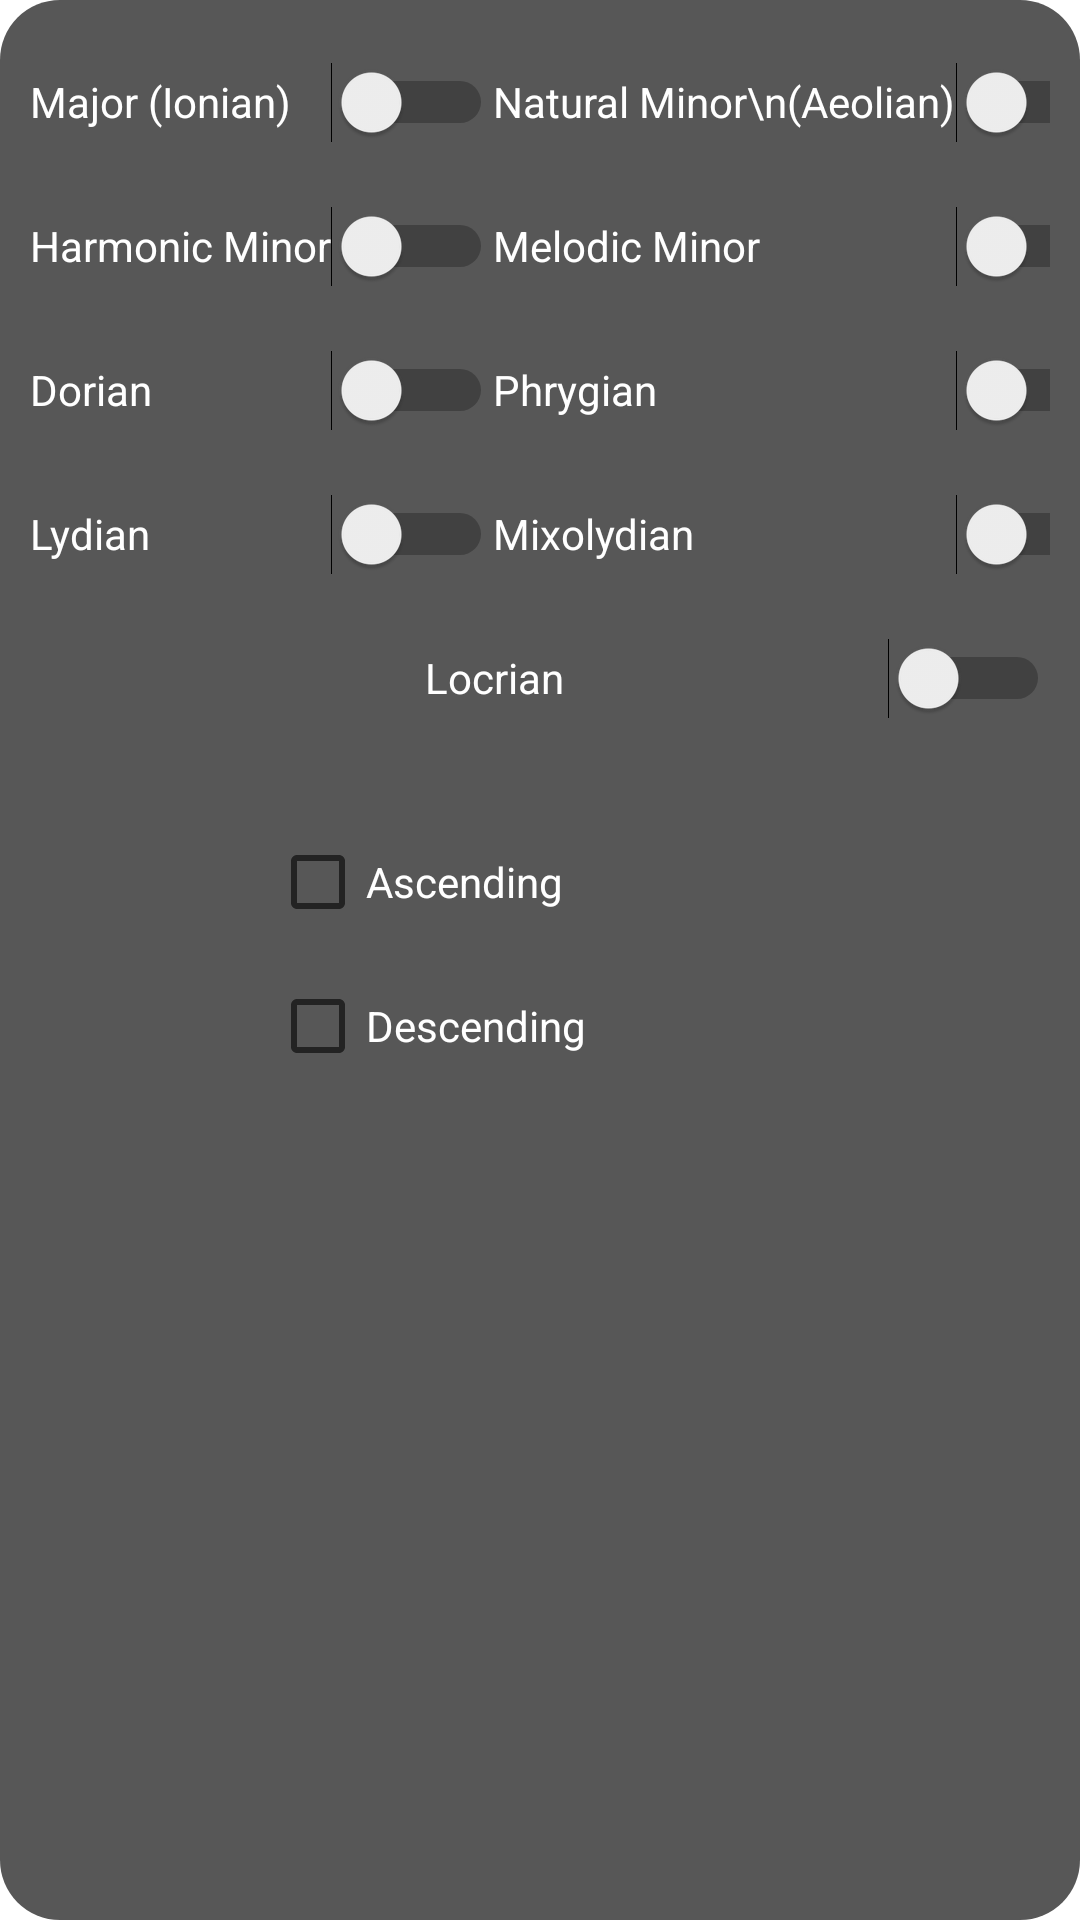

Write the Android layout XML for this screen, with the resource values it uses.
<!-- AndroidManifest.xml: application theme Theme.Gehoertrainingsapp -->
<!-- res/layout/activity_scale_pop_up.xml -->
<?xml version="1.0" encoding="utf-8"?>
<LinearLayout xmlns:android="http://schemas.android.com/apk/res/android"
    android:layout_width="wrap_content"
    android:layout_height="wrap_content"
    android:layout_gravity="center"
    android:orientation="vertical"
    android:background="@drawable/rounded_corners_popup">

    <TableLayout
        android:layout_width="wrap_content"
        android:layout_height="wrap_content"
        android:layout_margin="10dp">

        <TableRow>
            <Switch
                android:id="@+id/sbtMajorIonian"
                android:layout_width="wrap_content"
                android:layout_height="48dp"
                android:text="Major (Ionian)"
                android:textColor="@color/white"
                android:theme="@style/SwitchCompatTheme"/>
            <Switch
                android:id="@+id/sbtNaturalMinorAeolian"
                android:layout_width="wrap_content"
                android:layout_height="match_parent"
                android:text="Natural Minor\n(Aeolian)"
                android:textColor="@color/white"
                android:theme="@style/SwitchCompatTheme"/>
        </TableRow>
        <TableRow>
            <Switch
                android:id="@+id/sbtHarmonicMinor"
                android:layout_width="wrap_content"
                android:layout_height="48dp"
                android:text="Harmonic Minor"
                android:textColor="@color/white"
                android:theme="@style/SwitchCompatTheme"/>
            <Switch
                android:id="@+id/sbtMelodicMinor"
                android:layout_width="wrap_content"
                android:layout_height="48dp"
                android:text="Melodic Minor"
                android:textColor="@color/white"
                android:theme="@style/SwitchCompatTheme"/>
        </TableRow>
        <TableRow>
            <Switch
                android:id="@+id/sbtDorian"
                android:layout_width="wrap_content"
                android:layout_height="48dp"
                android:text="Dorian"
                android:textColor="@color/white"
                android:theme="@style/SwitchCompatTheme"/>
            <Switch
                android:id="@+id/sbtPhrygian"
                android:layout_width="wrap_content"
                android:layout_height="48dp"
                android:text="Phrygian"
                android:textColor="@color/white"
                android:theme="@style/SwitchCompatTheme"/>
        </TableRow>
        <TableRow>
            <Switch
                android:id="@+id/sbtLydian"
                android:layout_width="wrap_content"
                android:layout_height="48dp"
                android:text="Lydian"
                android:textColor="@color/white"
                android:theme="@style/SwitchCompatTheme"/>
            <Switch
                android:id="@+id/sbtMixolydian"
                android:layout_width="wrap_content"
                android:layout_height="48dp"
                android:text="Mixolydian"
                android:textColor="@color/white"
                android:theme="@style/SwitchCompatTheme"/>
        </TableRow>
        <TableRow>
            <TextView
                android:id="@+id/tvEmptyTextView3"
                android:layout_width="0dp"
                android:layout_height="wrap_content"
                android:layout_weight="1"/>
            <Switch
                android:id="@+id/sbtLocrian"
                android:layout_width="wrap_content"
                android:layout_height="48dp"
                android:text="Locrian"
                android:textColor="@color/white"
                android:theme="@style/SwitchCompatTheme"/>
        </TableRow>
    </TableLayout>

    <CheckBox
        android:id="@+id/cbAscending"
        android:layout_width="wrap_content"
        android:layout_height="wrap_content"
        android:layout_marginLeft="90dp"
        android:layout_marginTop="10dp"
        android:text="Ascending"
        android:textColor="@color/white"
        android:theme="@style/SwitchCompatTheme"/>
    <CheckBox
        android:id="@+id/cbDescending"
        android:layout_width="wrap_content"
        android:layout_height="wrap_content"
        android:layout_marginLeft="90dp"
        android:layout_marginBottom="10dp"
        android:text="Descending"
        android:textColor="@color/white"
        android:theme="@style/SwitchCompatTheme"/>
</LinearLayout>
<!-- resources referenced by this layout -->
<resources>
  <color name="white">#FFFFFF</color>
  <!-- drawable rounded_corners_popup (drawable) -->
  <?xml version="1.0" encoding="utf-8"?>
  <shape xmlns:android="http://schemas.android.com/apk/res/android">
          <solid
              android:color="#575757"/>
          <corners
              android:radius="20dp" />
  </shape>
  <style name="SwitchCompatTheme">
          <item name="colorControlActivated">@color/blue</item>
      </style>
  <style name="Theme.Gehoertrainingsapp" parent="Theme.MaterialComponents.DayNight.DarkActionBar">
          
          <item name="colorPrimary">@color/blue</item>
          <item name="colorPrimaryVariant">@color/blue</item>
          <item name="colorOnPrimary">@color/white</item>
          
          <item name="colorSecondary">@color/white</item>
          <item name="colorSecondaryVariant">@color/white</item>
          <item name="colorOnSecondary">@color/white</item>
          
          <item name="android:statusBarColor" tools:targetApi="l">?attr/colorPrimaryVariant</item>
          
      </style>
  <color name="blue">#2C67AF</color>
</resources>
